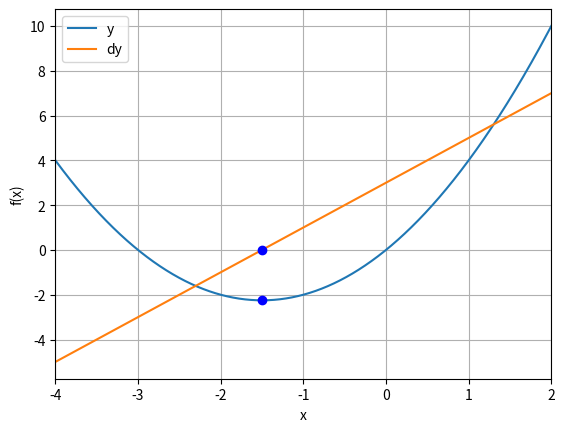

This figure's Python source:
import numpy as np
import matplotlib.pyplot as plt

fx = lambda x : x**2 + 3*x
dfx = lambda x : 2*x + 3

x = np.linspace(-4,2,2001)

learningRate = 0.001
epochs = 10000

startx = np.random.choice(x,1)

for i in range(epochs):
    grad = dfx(startx)
    startx = startx - learningRate*grad
    
print(startx)


plt.plot(x,fx(x), x,dfx(x))
plt.plot(startx,fx(startx),'bo')
plt.plot(startx,dfx(startx),'bo')

plt.xlim(x[[0,-1]])
plt.grid()
plt.xlabel('x')
plt.ylabel('f(x)')
plt.legend(['y','dy'])
plt.show()